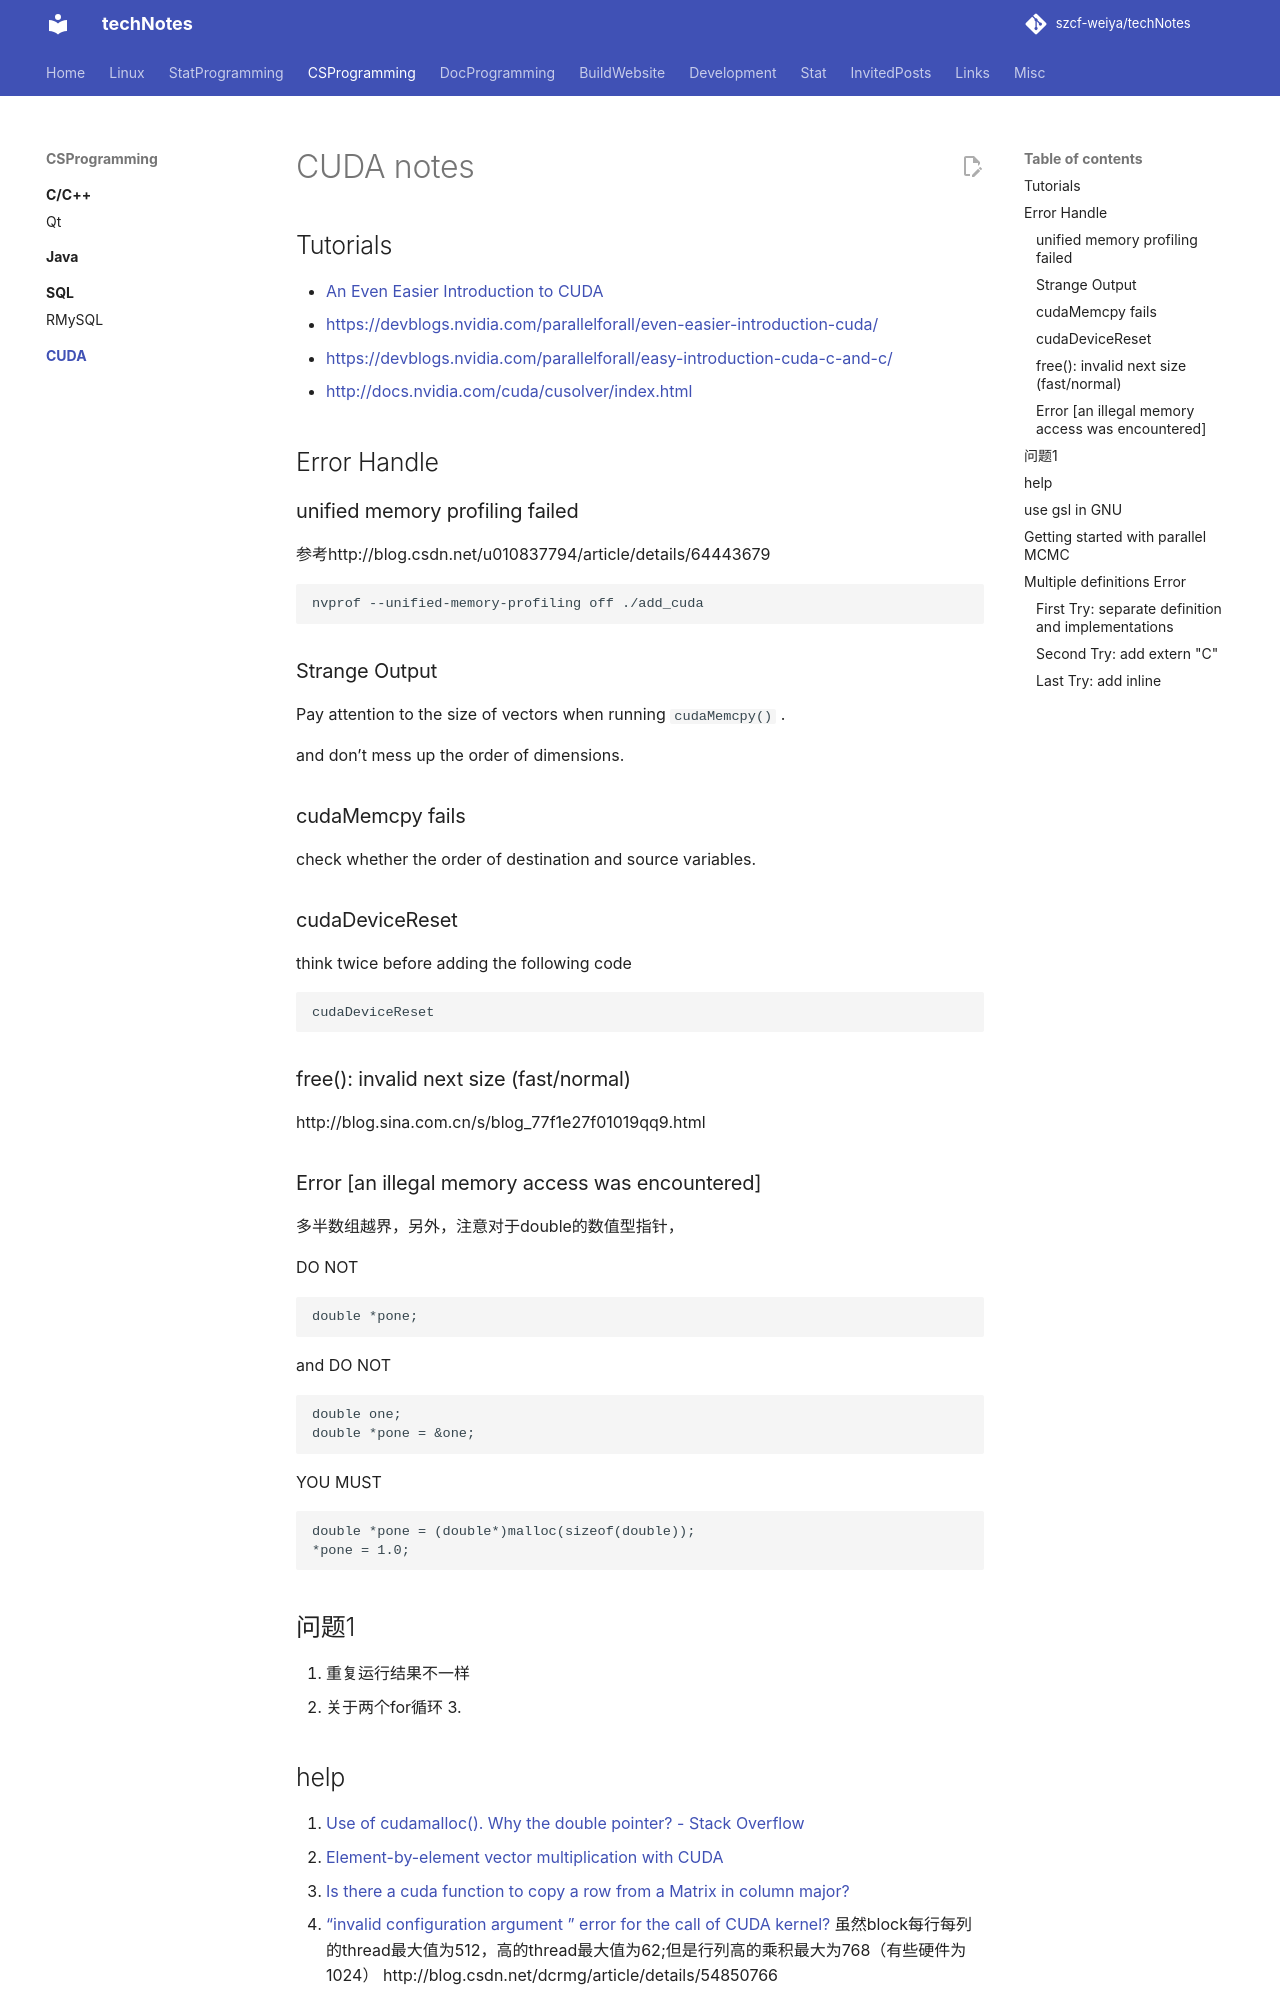

repository: szcf-weiya/techNotes · page: cuda/index.html · generator: mkdocs

# CUDA notes

## Tutorials

1. https://devblogs.nvidia.com/parallelforall/even-easier-introduction-cuda/
2. https://devblogs.nvidia.com/parallelforall/easy-introduction-cuda-c-and-c/
3. http://docs.nvidia.com/cuda/cusolver/index.html


## Error Handle

### unified memory profiling failed

参考http://blog.csdn.net/u010837794/article/details/64443679

```
nvprof --unified-memory-profiling off ./add_cuda
```

### Strange Output

Pay attention to the size of vectors when running `cudaMemcpy()` .

and don't mess up the order of dimensions.


### cudaMemcpy fails

check whether the order of destination and source variables.

### cudaDeviceReset

think twice before adding the following code
```
cudaDeviceReset
```

### free(): invalid next size (fast/normal)

http://blog.sina.com.cn/s/blog_77f1e27f01019qq9.html

### Error [an illegal memory access was encountered]

多半数组越界，另外，注意对于double的数值型指针，

DO NOT

```
double *pone;
```

and DO NOT

```
double one;
double *pone = &one;
```
YOU MUST
```
double *pone = (double*)malloc(sizeof(double));
*pone = 1.0;
```

## 问题1

1. 重复运行结果不一样
2. 关于两个for循环
3.
